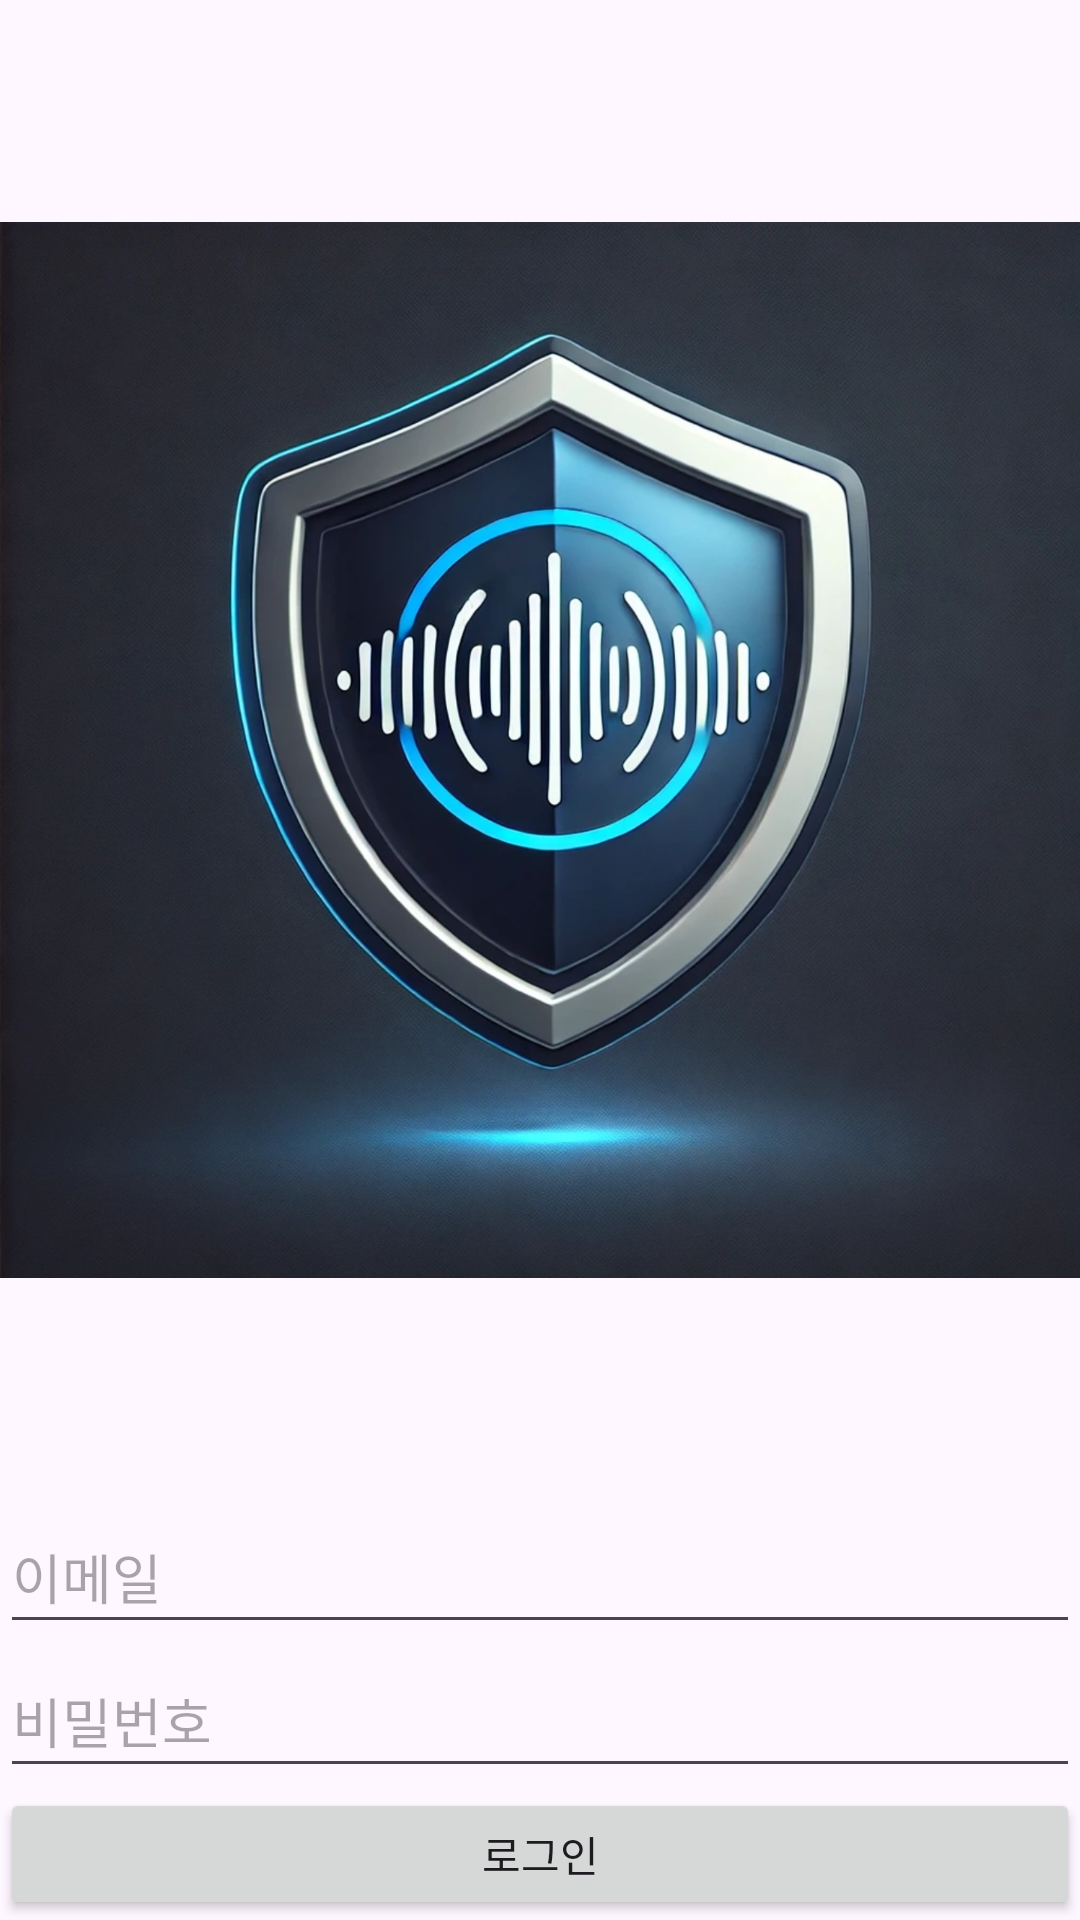

Reconstruct the res/layout file that produces this screen, plus the resources it refers to.
<!-- AndroidManifest.xml: application theme Theme.FishingCatch0403 -->
<!-- res/layout/activity_login.xml -->
<?xml version="1.0" encoding="utf-8"?>
<LinearLayout xmlns:android="http://schemas.android.com/apk/res/android"
    android:layout_width="match_parent"
    android:layout_height="match_parent"
    android:orientation="vertical">

    
    <ImageView
        android:id="@+id/logoImageView"
        android:layout_width="match_parent"
        android:layout_height="500dp"
        android:src="@drawable/logo" />

    
    <EditText
        android:id="@+id/emailEditText"
        android:layout_width="match_parent"
        android:layout_height="48dp"
        android:hint="이메일"
        android:inputType="textEmailAddress" />

    
    <EditText
        android:id="@+id/passwordEditText"
        android:layout_width="match_parent"
        android:layout_height="48dp"
        android:hint="비밀번호"
        android:inputType="textPassword" />

    
    <Button
        android:id="@+id/loginButton"
        android:layout_width="match_parent"
        android:layout_height="wrap_content"
        android:text="로그인" />

    
    <TextView
        android:id="@+id/forgotPasswordTextView"
        android:layout_width="wrap_content"
        android:layout_height="match_parent"
        android:layout_gravity="center"
        android:text="비밀번호를 잊으셨나요?" />

    
    <TextView
        android:id="@+id/registerTextView"
        android:layout_width="wrap_content"
        android:layout_height="wrap_content"
        android:layout_gravity="center"
        android:text="@string/activity_login_signup_message" />

</LinearLayout>
<!-- resources referenced by this layout -->
<resources>
  <!-- drawable logo: png bitmap (drawable, 969611 bytes) -->
  <string name="activity_login_signup_message">계정이 없으신가요? 회원가입</string>
  <style name="Theme.FishingCatch0403" parent="Base.Theme.FishingCatch0403" />
  <style name="Base.Theme.FishingCatch0403" parent="Theme.Material3.DayNight.NoActionBar">
          
          
      </style>
</resources>
